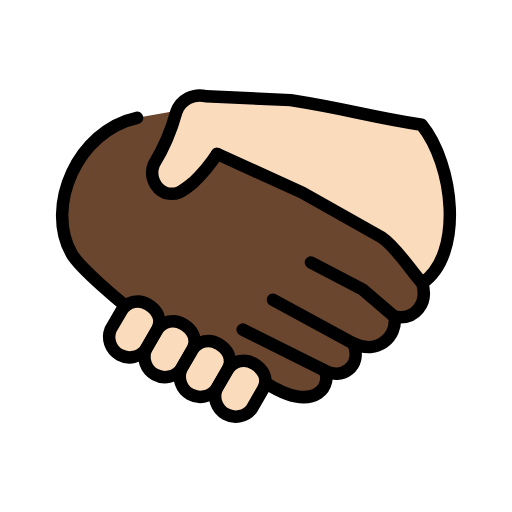
t = 0.00 s
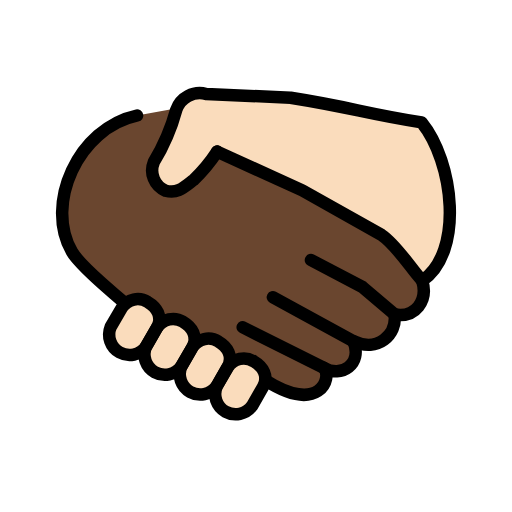
t = 0.48 s
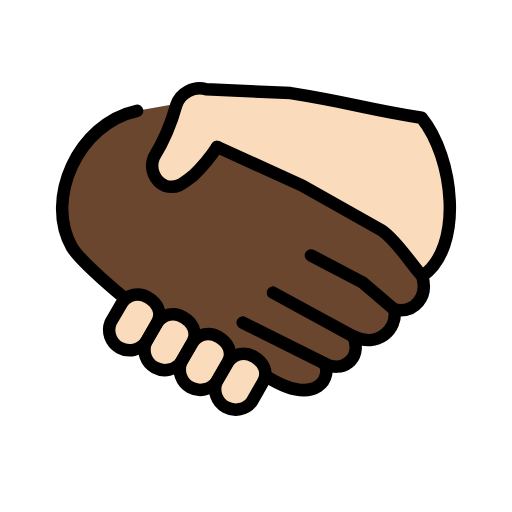
t = 1.43 s
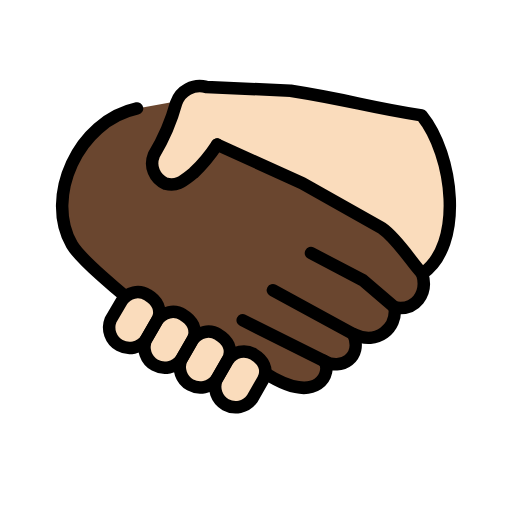
t = 1.90 s
t = 2.38 s: frame unchanged from t = 1.43 s, image omitted
t = 3.33 s: frame unchanged from t = 0.48 s, image omitted

The animated SVG that drew these frames (rendered in a browser with its animation timeline set to each time). Animation: 1 SMIL element (animateTransform=1); one cycle of 3.80 s, repeats indefinitely.

<?xml version='1.0' encoding='utf-8'?>
<svg xmlns="http://www.w3.org/2000/svg" id="emoji" viewBox="-5 -5 82 82" width="200" height="200" role="img">
  <title>OpenMoji: handshake: dark skin tone, light skin tone</title><g><g id="color" />
  <g id="skin">
    <g id="skin-a">
      <path fill="#6a462f" d="M62.622,40.338c.96,3.25-1.109,5.983-4.435,5.392.443,3.249-2.735,6.13-6.579,4.283,1.478,3.766-1.997,5.908-4.731,4.283,1.403,1.6985-.813,7.46-9.387,1.994l-1.6426-.9033L16.5088,44.7522,15.05,43.95s-7.133-5.822-8.537-8.259c-4.392-7.595.9489-19.79,10.44-21.82l7.9426-1.4243,5.2391,7.9469,13.0738,6.0043L56,33.58l3.6854,3.7675Z" />
    </g>
    <g id="skin-b">
      <path fill="#fadcbc" d="M62.622,40.338c6.721-4.585,5.041-19.03-.0988-25.36-9.287-1.459-11-2.362-20.98-3.943l-13.53-.6185a3.9934,3.9934,0,0,0-4.779,2.533,32.8568,32.8568,0,0,1-3.599,8.378,3.5387,3.5387,0,0,0,1.872,4.588c1.908.4767,2.78-.386,4.46-1.686a25.9541,25.9541,0,0,0,3.805-4.575l13.64,6.204,12.72,7.164c2.514,1.698,5.012,5.844,6.51,7.321" />
      <path fill="#fadcbc" d="M31.51,54.15a3.0218,3.0218,0,0,1,4.144-.9c1.405.8125,2.439,2.362,1.478,4.063l-1.774,3.101A3.27,3.27,0,0,1,29.7,57.2424l1.81-3.094Z" />
      <path fill="#fadcbc" d="M25.84,50.98a3.0218,3.0218,0,0,1,4.144-.9c1.405.8125,2.439,2.362,1.478,4.063l-1.774,3.101a3.27,3.27,0,0,1-5.658-3.1713l1.81-3.094Z" />
      <path fill="#fadcbc" d="M20.18,47.82a3.0218,3.0218,0,0,1,4.144-.9c1.405.8125,2.439,2.362,1.478,4.063l-1.774,3.101a3.27,3.27,0,0,1-5.658-3.1713l1.81-3.094Z" />
      <path fill="#fadcbc" d="M14.53,44.65a3.0218,3.0218,0,0,1,4.144-.9c1.405.8125,2.439,2.362,1.478,4.063l-1.774,3.101a3.27,3.27,0,0,1-5.658-3.1713l1.81-3.094Z" />
    </g>
  </g>
  <g id="line">
    <path fill="none" stroke="#000" stroke-linecap="round" stroke-linejoin="round" stroke-width="2" d="M15.05,43.95s-7.133-5.822-8.537-8.259c-4.392-7.595.9489-19.79,10.44-21.82" />
    <path fill="none" stroke="#000" stroke-linecap="round" stroke-linejoin="round" stroke-width="2" d="M38.71,42.99,51.6,50.011" />
    <path fill="none" stroke="#000" stroke-linecap="round" stroke-linejoin="round" stroke-width="2" d="M33.87,47.79l13,6.498" />
    <path fill="none" stroke="#000" stroke-linecap="round" stroke-linejoin="round" stroke-width="2" d="M58.18,45.72l-5.1-4.358-8.279-4.335" />
    <path fill="none" stroke="#000" stroke-linecap="round" stroke-linejoin="round" stroke-width="2" d="m29.772 19.654 13.64 6.204 12.72 7.164c2.514 1.698 5.012 5.844 6.51 7.321" />
    <path fill="none" stroke="#000" stroke-linecap="round" stroke-linejoin="round" stroke-width="2" d="M37.49,56.29c8.574,5.466,10.79-.2955,9.387-1.994,2.734,1.625,6.209-.517,4.731-4.283,3.844,1.847,7.022-1.034,6.579-4.283,3.326.591,5.395-2.142,4.435-5.392,6.721-4.585,5.041-19.03-.0988-25.36-9.287-1.459-11-2.362-20.98-3.943l-13.53-.6185a3.9934,3.9934,0,0,0-4.779,2.533,32.8568,32.8568,0,0,1-3.599,8.378,3.5387,3.5387,0,0,0,1.872,4.588c1.908.4767,2.78-.386,4.46-1.686a25.9541,25.9541,0,0,0,3.805-4.575" />
    <path fill="none" stroke="#000" stroke-linecap="round" stroke-linejoin="round" stroke-width="2" d="M31.51,54.15a3.0218,3.0218,0,0,1,4.144-.9c1.405.8125,2.439,2.362,1.478,4.063l-1.774,3.101A3.27,3.27,0,0,1,29.7,57.2424l1.81-3.094Z" />
    <path fill="none" stroke="#000" stroke-linecap="round" stroke-linejoin="round" stroke-width="2" d="M25.84,50.98a3.0218,3.0218,0,0,1,4.144-.9c1.405.8125,2.439,2.362,1.478,4.063l-1.774,3.101a3.27,3.27,0,0,1-5.658-3.1713l1.81-3.094Z" />
    <path fill="none" stroke="#000" stroke-linecap="round" stroke-linejoin="round" stroke-width="2" d="M20.18,47.82a3.0218,3.0218,0,0,1,4.144-.9c1.405.8125,2.439,2.362,1.478,4.063l-1.774,3.101a3.27,3.27,0,0,1-5.658-3.1713l1.81-3.094Z" />
    <path fill="none" stroke="#000" stroke-linecap="round" stroke-linejoin="round" stroke-width="2" d="M14.53,44.65a3.0218,3.0218,0,0,1,4.144-.9c1.405.8125,2.439,2.362,1.478,4.063l-1.774,3.101a3.27,3.27,0,0,1-5.658-3.1713l1.81-3.094Z" />
  </g>
<animateTransform attributeName="transform" type="translate" values="0 0;0 -1.5;0 0" dur="3.8s" repeatCount="indefinite" /></g></svg>
